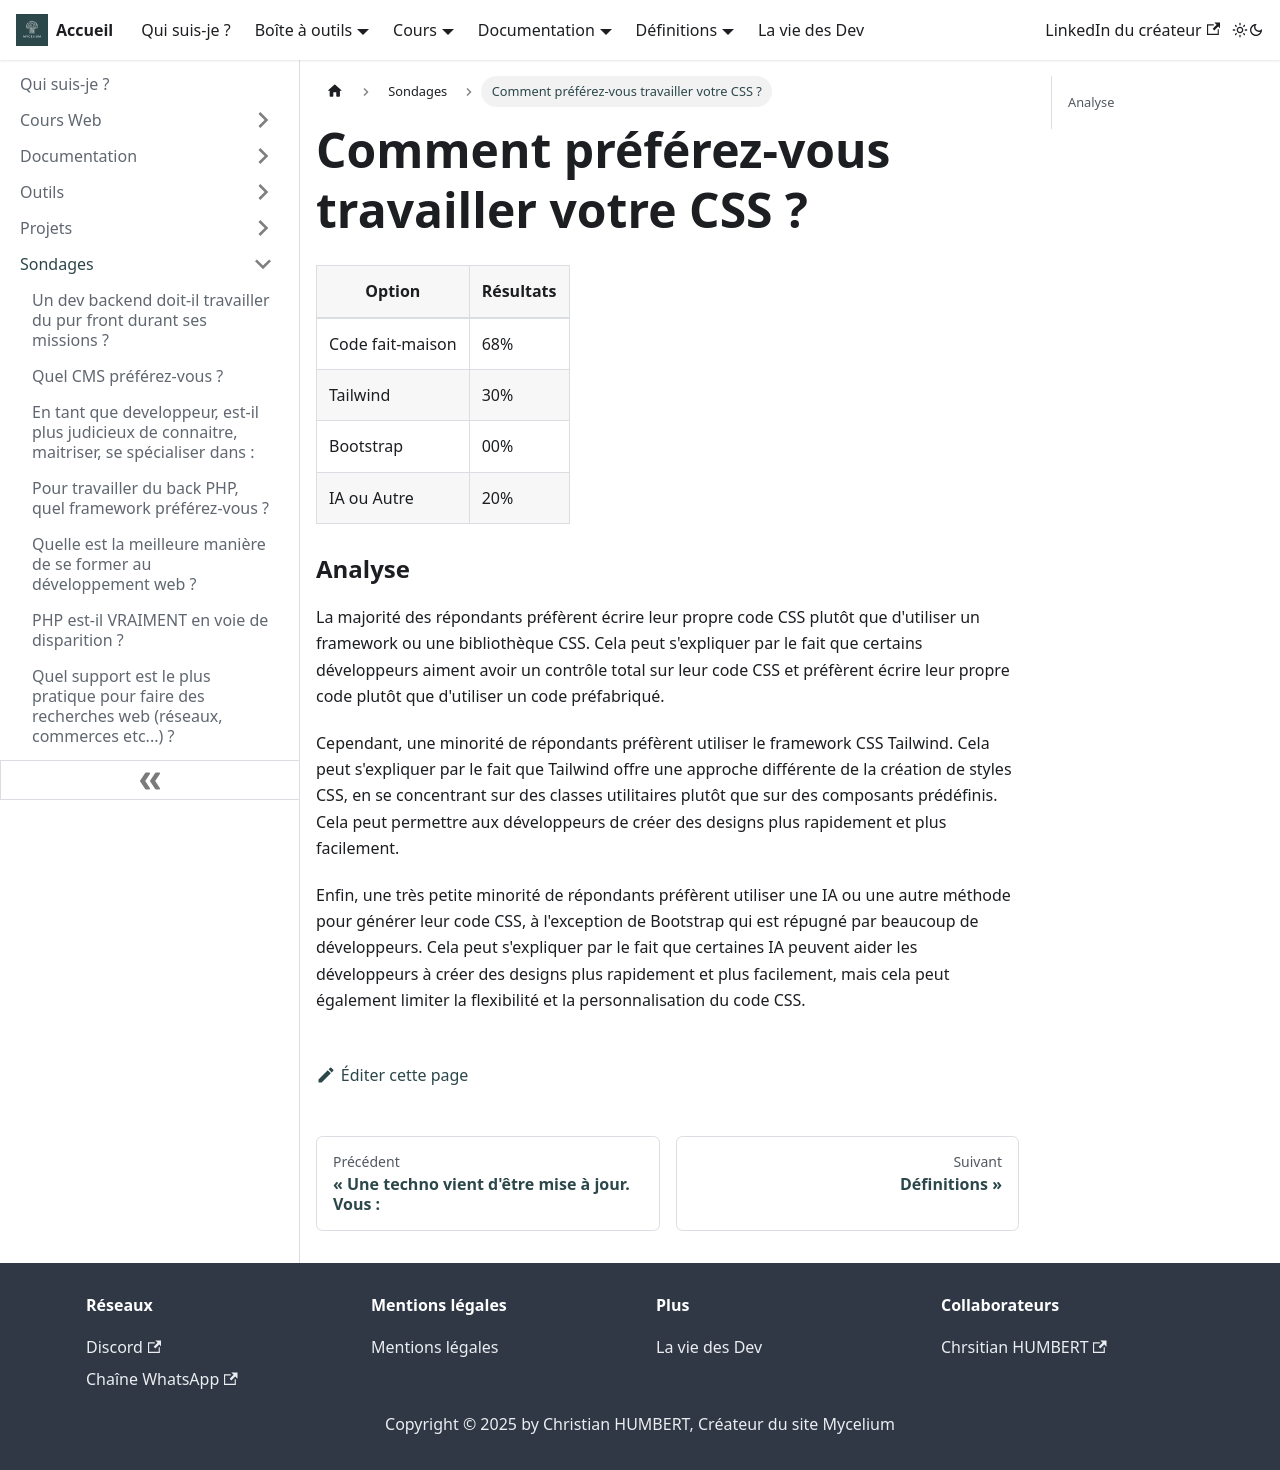

repository: Chrstn67/mycelium · page: docs/Sondages/Travail-du-CSS/index.html · generator: docusaurus

# Comment préférez-vous travailler votre CSS ?

| Option           | Résultats |
| ---------------- | --------- |
| Code fait-maison | 68%       |
| Tailwind         | 30%       |
| Bootstrap        | 00%       |
| IA ou Autre      | 20%       |

### Analyse

La majorité des répondants préfèrent écrire leur propre code CSS plutôt que d'utiliser un framework ou une bibliothèque CSS. Cela peut s'expliquer par le fait que certains développeurs aiment avoir un contrôle total sur leur code CSS et préfèrent écrire leur propre code plutôt que d'utiliser un code préfabriqué.

Cependant, une minorité de répondants préfèrent utiliser le framework CSS Tailwind. Cela peut s'expliquer par le fait que Tailwind offre une approche différente de la création de styles CSS, en se concentrant sur des classes utilitaires plutôt que sur des composants prédéfinis. Cela peut permettre aux développeurs de créer des designs plus rapidement et plus facilement.

Enfin, une très petite minorité de répondants préfèrent utiliser une IA ou une autre méthode pour générer leur code CSS, à l'exception de Bootstrap qui est répugné par beaucoup de développeurs. Cela peut s'expliquer par le fait que certaines IA peuvent aider les développeurs à créer des designs plus rapidement et plus facilement, mais cela peut également limiter la flexibilité et la personnalisation du code CSS.
